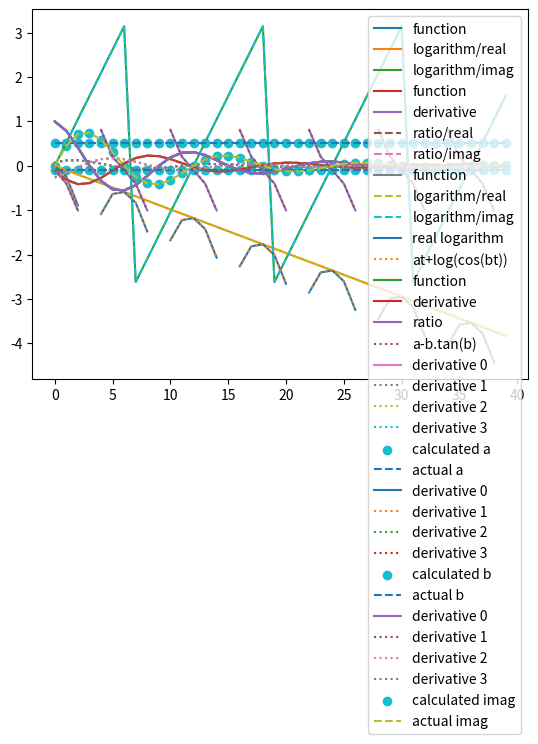

Recreate this plot in Python.
# Preparation
import cmath
import matplotlib.pyplot as plt

def calc_euler_deriv(euler_omega: complex, t: float, lvl: int=0) -> complex:
    """Euler foumula"""
    return euler_omega ** lvl * cmath.e ** (euler_omega * t)

EPSILON=1e-14
def crop_val(v: float, limit: float=1/EPSILON) -> float:
    return v if abs(v) < limit else cmath.nan

# Input values
OMEGA = complex(-cmath.pi/32, cmath.pi/6)
t_range = range(40)
deriv_vals = []
for lvl in range(4):
    deriv_vals.append([calc_euler_deriv(OMEGA, t, lvl) for t in t_range])
func_vals = deriv_vals[0]

# Function and logarithm plot
log_vals = [cmath.log(v) for v in func_vals]

plt.plot([v.real for v in func_vals], label='function')
plt.plot([v.real for v in log_vals], label='logarithm/real')
plt.plot([v.imag for v in log_vals], label='logarithm/imag')
plt.legend()
plt.show()

# Function and derivative plot
plt.plot([v.real for v in func_vals], label='function')
plt.plot([v.real for v in deriv_vals[1]], label='derivative')
plt.plot([(dv/fv).real for fv,dv in zip(func_vals, deriv_vals[1])],
        label='ratio/real', linestyle='--')
plt.plot([(dv/fv).imag for fv,dv in zip(func_vals, deriv_vals[1])],
        label='ratio/imag', linestyle='--')
plt.legend()
plt.show()

# Logarithm of function's real part plot
log_r_vals = [cmath.log(v.real).real for v in func_vals]

crop_at = 30*max(v.real for v in func_vals)
plt.plot([v.real for v in func_vals], label='function')
plt.plot([v.real for v in log_vals], label='logarithm/real', linestyle='--')
plt.plot([v.imag for v in log_vals], label='logarithm/imag', linestyle='--')
plt.plot([crop_val(v, crop_at) for v in log_r_vals], label='real logarithm')
plt.plot([OMEGA.real*t + crop_val(cmath.log(cmath.cos(OMEGA.imag*t)).real, crop_at) for t in t_range],
        label='at+log(cos(bt))', linestyle=':')
plt.legend()
plt.show()

# Ratio between real part of derivative and function plot
plt.plot([v.real for v in func_vals], label='function')
plt.plot([v.real for v in deriv_vals[1]], label='derivative')
plt.plot([crop_val(dv.real/fv.real) for fv,dv in zip(func_vals, deriv_vals[1])],
        label='ratio')
plt.plot([OMEGA.real - OMEGA.imag*crop_val(cmath.tan(OMEGA.imag*t)).real for t in t_range],
        label='a-b.tan(b)', linestyle=':')
plt.legend()
plt.show()

# Find exponent coefficient 'a' from derivatives
def plot_derivs(deriv_vals):
    for i, derivs in enumerate(deriv_vals):
        style = ':' if i else None
        plt.plot([v.real for v in derivs], linestyle=style, label='derivative %d'%i)

a_vals = []
# Iterate over the real part of derivatives at each point
for i, derivs in enumerate(zip(*deriv_vals)):
    derivs = [d.real for d in derivs]
    # Deduce real component of exponent
    a = derivs[3]*derivs[0] - derivs[2]*derivs[1]
    a /= 2 * (derivs[2]*derivs[0] - derivs[1]*derivs[1])
    a_vals.append(a)

plot_derivs(deriv_vals)
plt.scatter(t_range, a_vals, color='C9', label='calculated a')
plt.hlines(OMEGA.real, t_range[0], t_range[-1], linestyle='--', label='actual a')
plt.legend()
plt.show()

# Find exponent coefficient 'b' from derivatives
b_vals = []
# Iterate over the real part of derivatives at each point
for i, derivs in enumerate(zip(*deriv_vals)):
    derivs = [d.real for d in derivs]
    # Deduce imaginary component of exponent
    b = cmath.sqrt(
            -derivs[3]**2 * derivs[0]**2
            +6 * derivs[3] * derivs[2] * derivs[1] * derivs[0]
            +3 * derivs[2]**2 * derivs[1]**2
            -4 * derivs[3] * derivs[1]**3
            -4 * derivs[2]**3 * derivs[0]
        ).real
    b /= 2 * (derivs[2]*derivs[0] - derivs[1]*derivs[1])
    #CHECKME: The sqrt() must be taken with '-' sign (must confirm)
    b_vals.append(-b)

plot_derivs(deriv_vals)
plt.scatter(t_range, b_vals, color='C9', label='calculated b')
plt.hlines(OMEGA.imag, t_range[0], t_range[-1], linestyle='--', label='actual b')
plt.legend()
plt.show()

# Find imaginary component of Euler's function
imag_vals = []
# Iterate over the real part of derivatives at each point
for i, derivs in enumerate(zip(*deriv_vals)):
    derivs = [d.real for d in derivs]
    # Deduce imaginary component of the whole function
    imag = (
        derivs[3] * derivs[0] ** 2
        -3 * derivs[2] * derivs[1] * derivs[0]
        +2 * derivs[1] ** 3
    )
    # Denominator part
    imag /= cmath.sqrt(
            -derivs[3]**2 * derivs[0]**2
            +6 * derivs[3] * derivs[2] * derivs[1] * derivs[0]
            +3 * derivs[2]**2 * derivs[1]**2
            -4 * derivs[3] * derivs[1]**3
            -4 * derivs[2]**3 * derivs[0]
        ).real
    #CHECKME: The sqrt() must be taken with '-' sign (must confirm)
    imag_vals.append(-imag)

plot_derivs(deriv_vals)
plt.scatter(t_range, imag_vals, color='C9', label='calculated imag')
plt.plot(t_range, [v.imag for v in func_vals], linestyle='--', label='actual imag')
plt.legend()
plt.show()